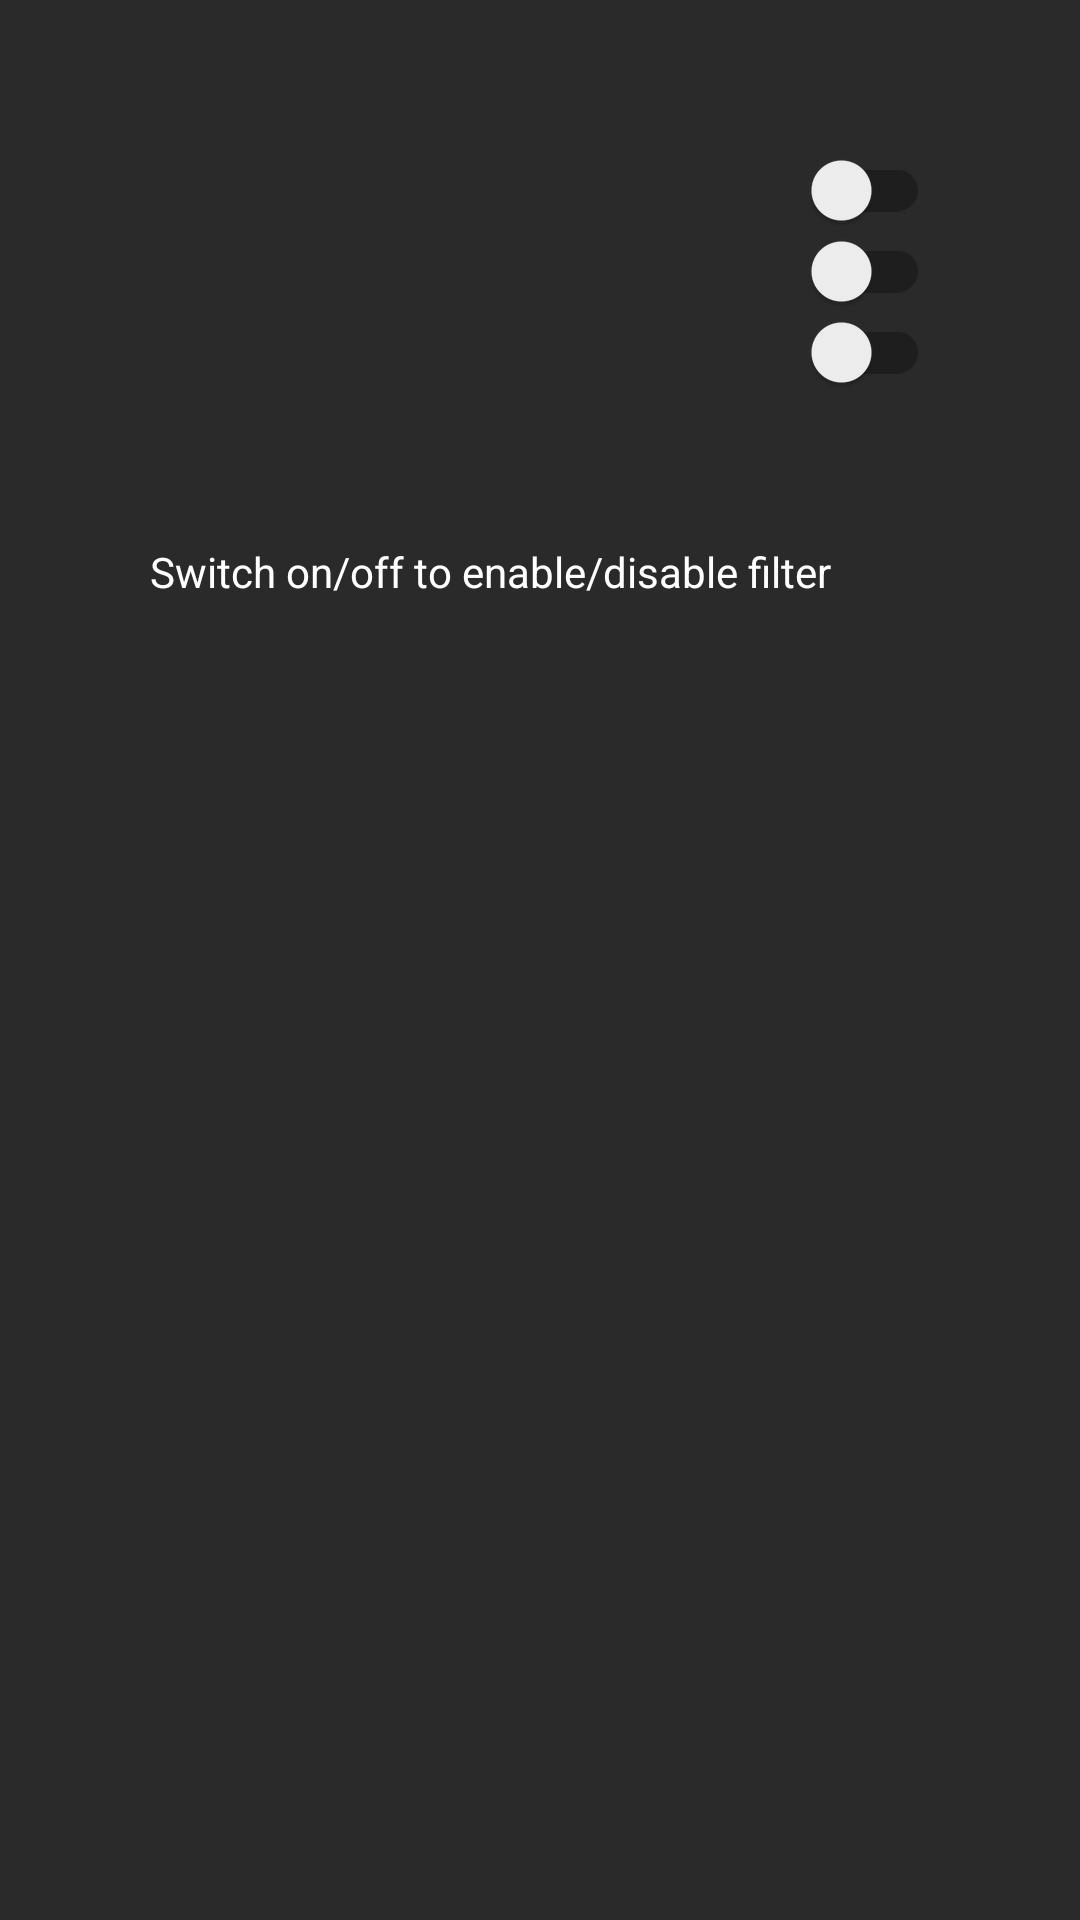

Reconstruct the res/layout file that produces this screen, plus the resources it refers to.
<!-- AndroidManifest.xml: application theme AppTheme -->
<!-- res/layout/activity_orientation.xml -->
<?xml version="1.0" encoding="utf-8"?>
<LinearLayout xmlns:android="http://schemas.android.com/apk/res/android"
    xmlns:tools="http://schemas.android.com/tools"
    android:id="@+id/activity_main"
    android:layout_width="match_parent"
    android:layout_height="match_parent"
    android:orientation="vertical"
    android:padding="50dp"
    tools:context="com.example.apps.calibrator_sensor.CalibrationActivity">

<LinearLayout
        android:layout_width="match_parent"
        android:layout_height="wrap_content"
        android:orientation="horizontal">

        <TextView
            android:id="@+id/orientation_x"
            android:layout_width="wrap_content"
            android:layout_height="wrap_content"
            tools:text="x: 125.25" />

        <android.support.v7.widget.SwitchCompat
            android:id="@+id/switch_x"
            android:layout_width="match_parent"
            android:layout_height="wrap_content"
            android:gravity="right|center"
            android:switchPadding="5dp" />
    </LinearLayout>

    <LinearLayout
        android:layout_width="match_parent"
        android:layout_height="wrap_content"
        android:orientation="horizontal">

        <TextView
            android:id="@+id/orientation_y"
            android:layout_width="wrap_content"
            android:layout_height="wrap_content"
            tools:text="y: 100.25" />

        <android.support.v7.widget.SwitchCompat
            android:id="@+id/switch_y"
            android:layout_width="match_parent"
            android:layout_height="wrap_content"
            android:gravity="right|center"
            android:switchPadding="5dp" />
    </LinearLayout>

    <LinearLayout
        android:layout_width="match_parent"
        android:layout_height="wrap_content"
        android:orientation="horizontal">

        <TextView
            android:id="@+id/orientation_z"
            android:layout_width="wrap_content"
            android:layout_height="wrap_content"
            tools:text="z: 50.25" />

        <android.support.v7.widget.SwitchCompat
            android:id="@+id/switch_z"
            android:layout_width="match_parent"
            android:layout_height="wrap_content"
            android:gravity="right|center"
            android:switchPadding="5dp" />
    </LinearLayout>

    <TextView
        android:layout_width="match_parent"
        android:layout_height="wrap_content"
        android:layout_marginTop="50dp"
        android:text="Switch on/off to enable/disable filter " />
</LinearLayout>
<!-- resources referenced by this layout -->
<resources>
  <style name="AppTheme" parent="Theme.AppCompat.Light.NoActionBar">
          
          <item name="colorPrimary">@color/colorPrimary</item>
          <item name="colorPrimaryDark">@color/colorPrimaryDark</item>
          <item name="colorAccent">@color/colorAccent</item>
          <item name="android:textColor">@android:color/white</item>
          <item name="android:colorBackground">@color/black_20</item>
  
      </style>
  <color name="colorPrimary">#3F51B5</color>
  <color name="colorPrimaryDark">#303F9F</color>
  <color name="colorAccent">#FF4081</color>
  <color name="black_20">#2a2a2a</color>
</resources>
